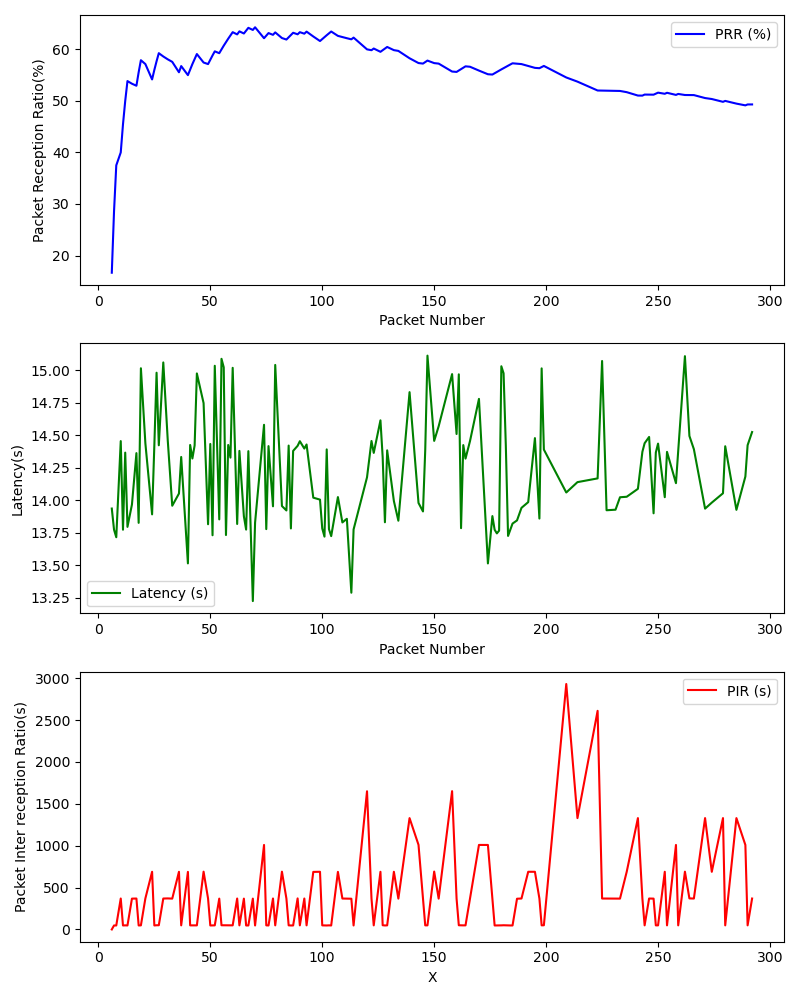

The table this chart was drawn from, first rows:
, Timestamp, Packet Number, PRR (%), Latency (ms), PIR (ms), S_Lat, S_Lon, S_Timestamp, S_Alt, S_Speed, R_Lat, R_Lon, R_Timestamp, R_Alt, R_Speed
0, 1709317727, 6, 16.67, 13.94, 0.0, , , , , , , , , , 
1, 1709317727, 7, 28.57, 13.77, 47.59, , , , , , , , , , 
2, 1709317728, 8, 37.5, 13.71, 47.52, , , , , , , , , , 
3, 1709317731, 10, 40.0, 14.46, 369.3, , , , , , , , , , 
4, 1709317732, 11, 45.45, 13.77, 47.6, , , , , , , , , , 
5, 1709317732, 12, 50.0, 14.37, 48.84, , , , , , , , , , 
6, 1709317733, 13, 53.85, 13.79, 47.53, , , , , , , , , , 
7, 1709317736, 15, 53.33, 13.97, 368, , , , , , , , , , 
8, 1709317740, 17, 52.94, 14.36, 369.2, , , , , , , , , , 
9, 1709317741, 18, 55.56, 13.83, 47.74, , , , , , , , , , 
10, 1709317741, 19, 57.89, 15.02, 48.7, , , , , , , , , , 
11, 1709317745, 21, 57.14, 14.44, 370.6, , , , , , , , , , 
12, 1709317752, 24, 54.17, 13.89, 688.4, , , , , , , , , , 
13, 1709317752, 25, 56, 14.42, 47.49, , , , , , , , , , 
14, 1709317753, 26, 57.69, 14.98, 50.17, , , , , , , , , , 
15, 1709317753, 27, 59.26, 14.42, 50.16, , , , , , , , , , 
16, 1709317757, 29, 58.62, 15.06, 369.1, , , , , , , , , , 
17, 1709317761, 31, 58.06, 14.46, 370.5, , , , , , , , , , 
18, 1709317764, 33, 57.58, 13.96, 368.2, , , , , , , , , , 
19, 1709317771, 36, 55.56, 14.05, 688.2, , , , , , , , , , 
20, 1709317772, 37, 56.76, 14.33, 48.9, , , , , , , , , , 
21, 1709317778, 40, 55, 13.51, 687.4, , , , , , , , , , 
22, 1709317779, 41, 56.1, 14.43, 48.7, , , , , , , , , , 
23, 1709317779, 42, 57.14, 14.32, 48.9, , , , , , , , , , 
24, 1709317780, 43, 58.14, 14.42, 48.87, , , , , , , , , , 
25, 1709317780, 44, 59.09, 14.98, 48.7, , , , , , , , , , 
26, 1709317787, 47, 57.45, 14.75, 689.8, , , , , , , , , , 
27, 1709317791, 49, 57.14, 13.81, 369.1, , , , , , , , , , 
28, 1709317791, 50, 58, 14.43, 47.51, , , , , , , , , , 
29, 1709317792, 51, 58.82, 13.73, 48.87, , , , , , , , , , 
30, 1709317792, 52, 59.62, 15.04, 48.92, , , , , , , , , , 
31, 1709317796, 54, 59.26, 13.85, 368, , , , , , , , , , 
32, 1709317797, 55, 60.0, 15.09, 50.12, , , , , , , , , , 
33, 1709317797, 56, 60.71, 15.02, 50, , , , , , , , , , 
34, 1709317798, 57, 61.4, 13.73, 48.89, , , , , , , , , , 
35, 1709317798, 58, 62.07, 14.43, 48.88, , , , , , , , , , 
36, 1709317799, 59, 62.71, 14.33, 48.68, , , , , , , , , , 
37, 1709317799, 60, 63.33, 15.02, 48.92, , , , , , , , , , 
38, 1709317803, 62, 62.9, 13.82, 369.2, , , , , , , , , , 
39, 1709317803, 63, 63.49, 14.38, 48.81, , , , , , , , , , 
40, 1709317807, 65, 63.08, 13.88, 368.1, , , , , , , , , , 
41, 1709317807, 66, 63.64, 13.77, 47.58, , , , , , , , , , 
42, 1709317808, 67, 64.18, 14.38, 47.54, , , , , , , , , , 
43, 1709317812, 69, 63.77, 13.22, 368, , , , , , , , , , 
44, 1709317812, 70, 64.29, 13.83, 47.47, , , , , , , , , , 
45, 1709317822, 74, 62.16, 14.58, 1009, , , , , , , , , , 
46, 1709317823, 75, 62.67, 13.78, 48.93, , , , , , , , , , 
47, 1709317823, 76, 63.16, 14.42, 47.49, , , , , , , , , , 
48, 1709317827, 78, 62.82, 13.95, 369.4, , , , , , , , , , 
49, 1709317827, 79, 63.29, 15.04, 48.88, , , , , , , , , , 
50, 1709317834, 82, 62.2, 13.95, 689.6, , , , , , , , , , 
51, 1709317838, 84, 61.9, 13.92, 368, , , , , , , , , , 
52, 1709317838, 85, 62.35, 14.42, 48.92, , , , , , , , , , 
53, 1709317839, 86, 62.79, 13.78, 47.47, , , , , , , , , , 
54, 1709317839, 87, 63.22, 14.38, 47.6, , , , , , , , , , 
55, 1709317843, 89, 62.92, 14.42, 370.5, , , , , , , , , , 
56, 1709317844, 90, 63.33, 14.45, 48.8, , , , , , , , , , 
57, 1709317847, 92, 63.04, 14.4, 369.3, , , , , , , , , , 
58, 1709317848, 93, 63.44, 14.43, 48.94, , , , , , , , , , 
59, 1709317855, 96, 62.5, 14.02, 687, , , , , , , , , , 
... 84 more rows
